Dataset: processed_dataset (GitHub, sakanaowo/DragonFruit). Classes: fungal infections (anthracnose or stem canker), healthy fruits, healthy leaves, insect-infected fruits, mealybugs and scale insects (fruits), sunburn damage.

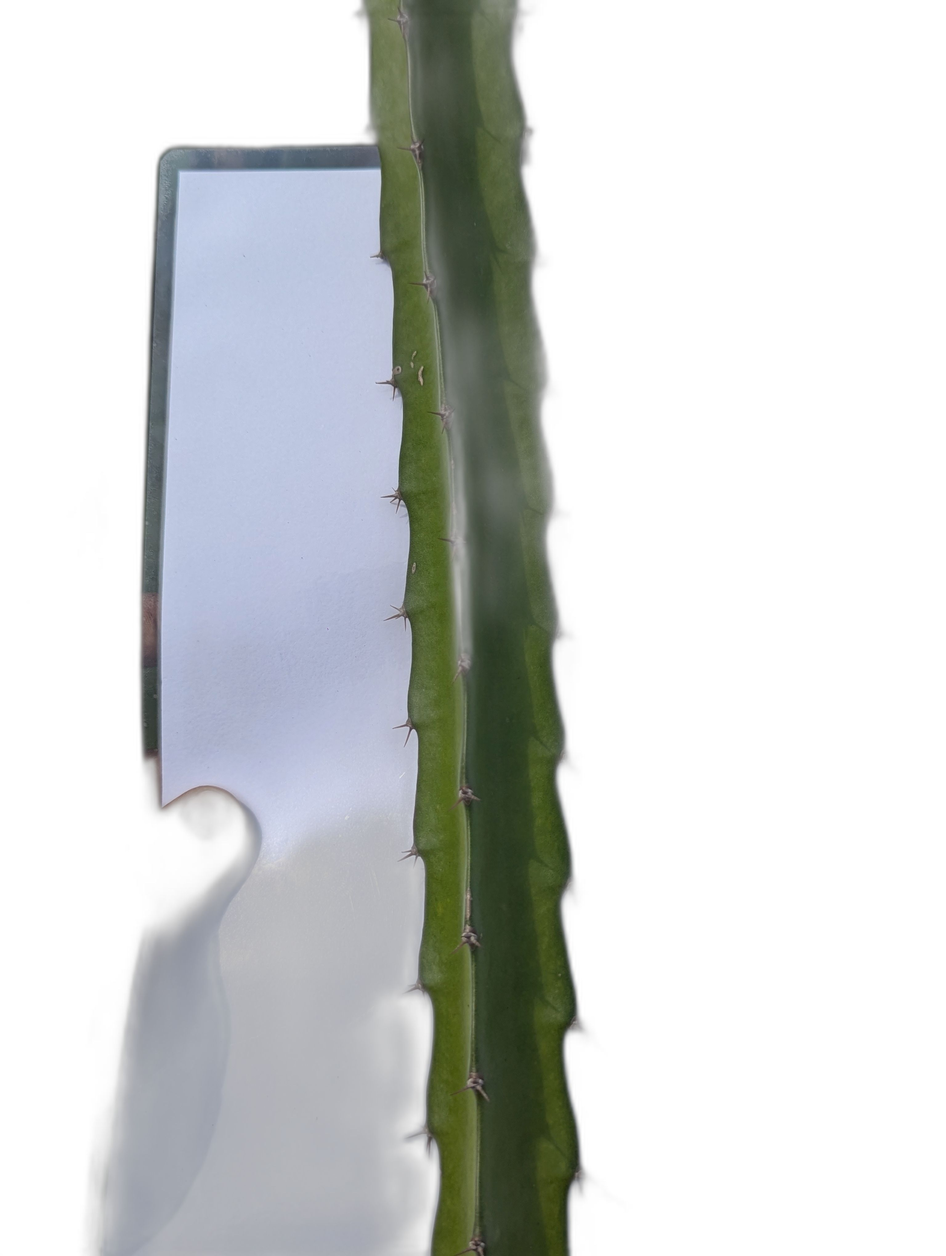
Label: healthy leaves

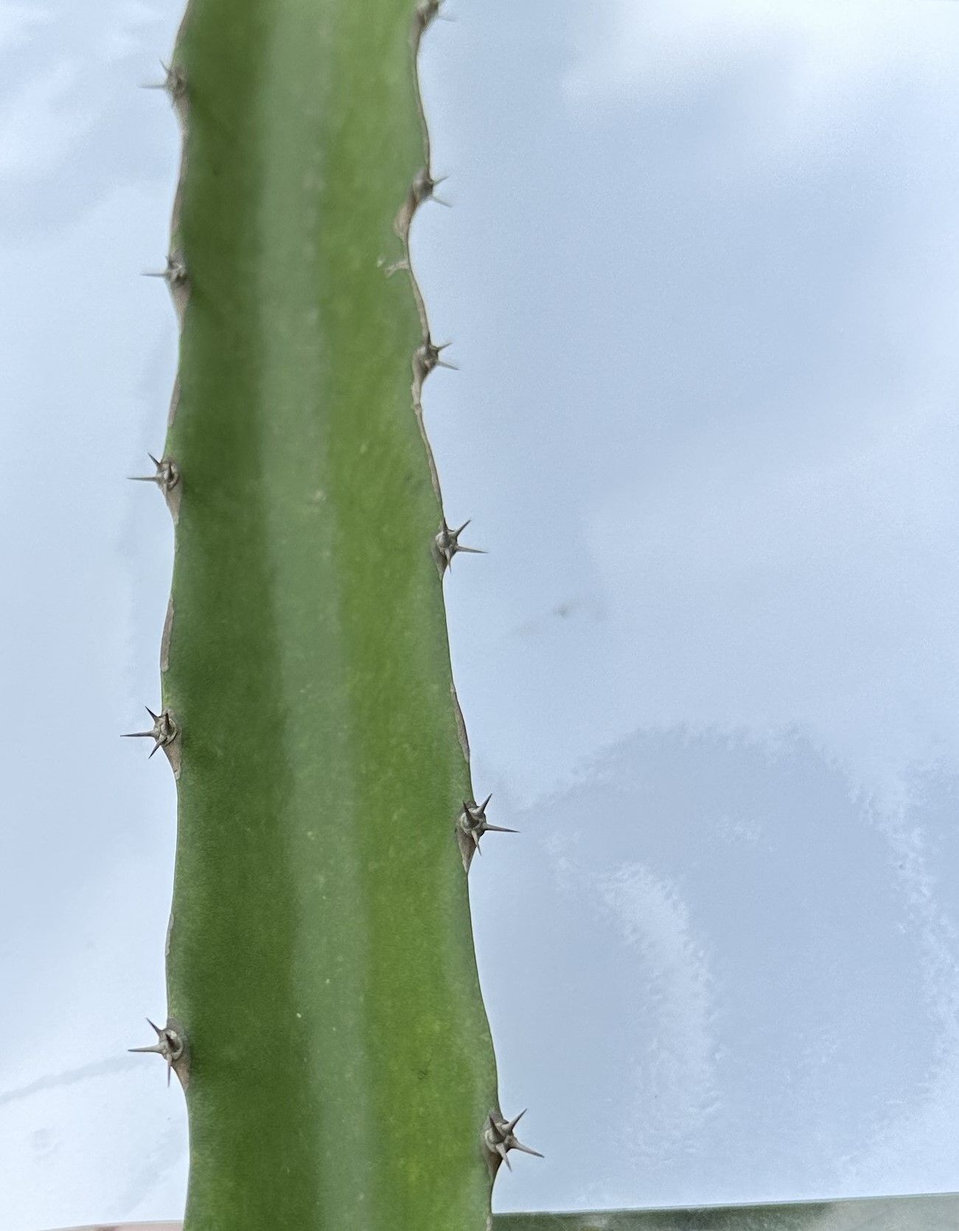
Label: healthy leaves

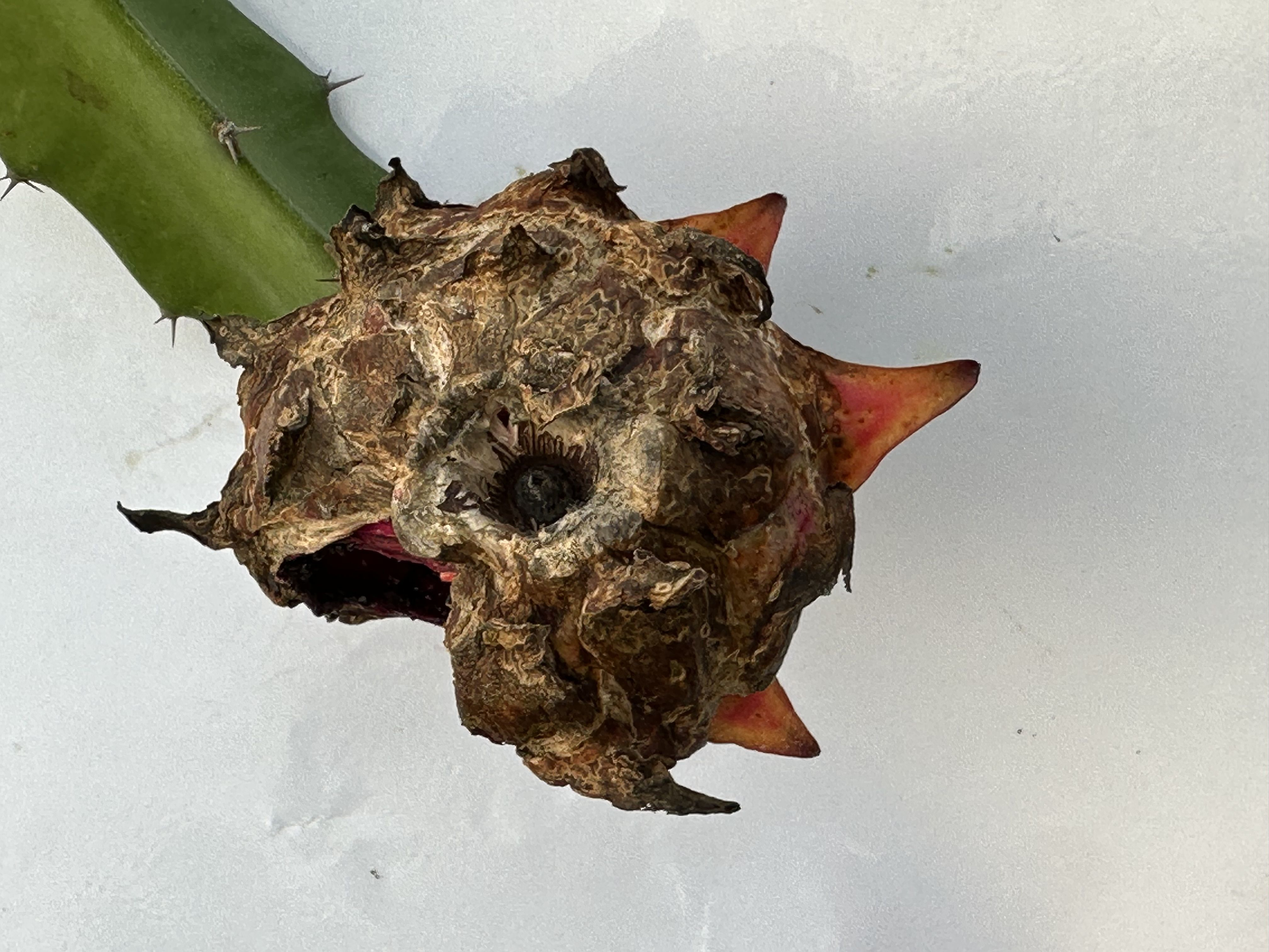
Label: fungal infections (anthracnose or stem canker)

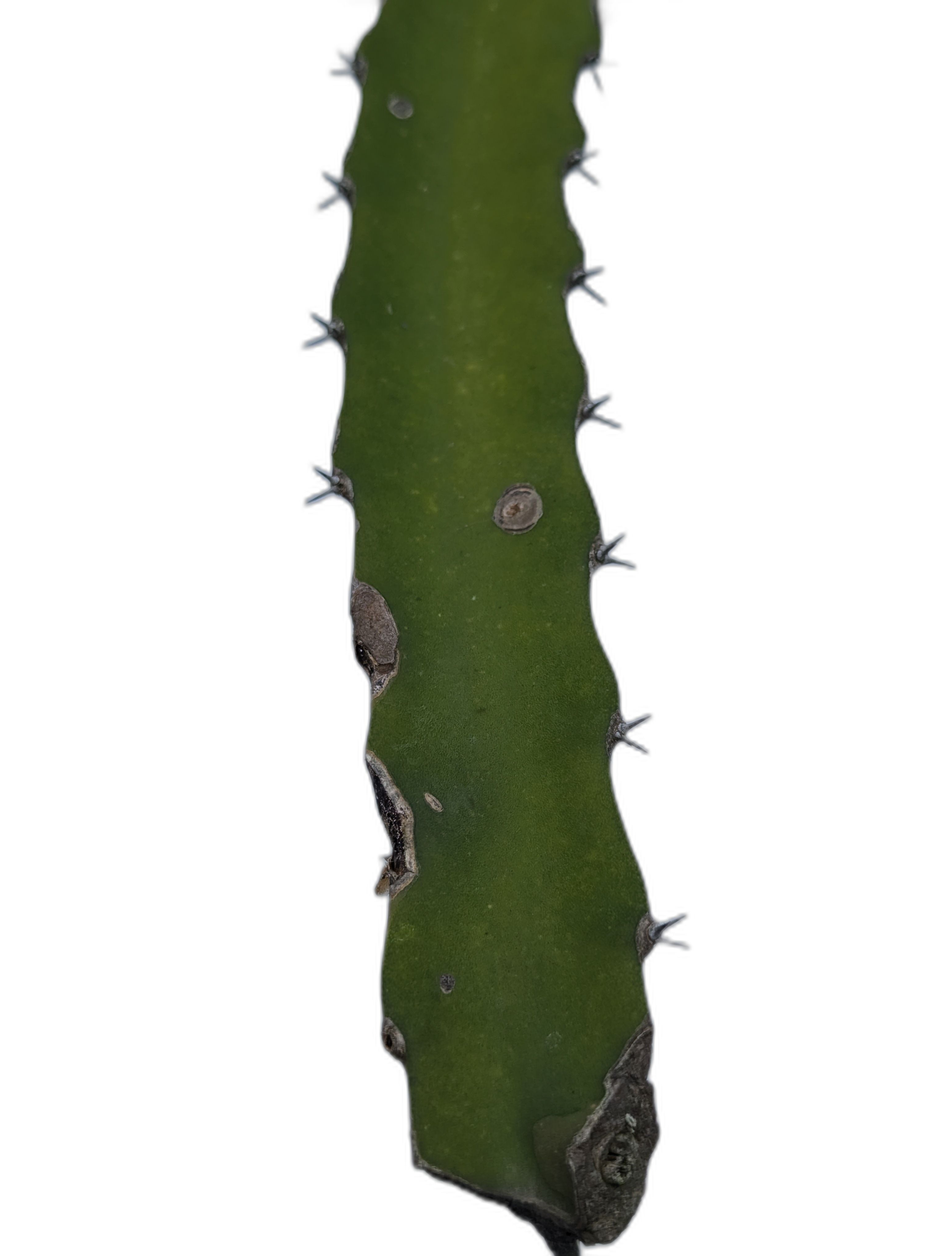
Label: fungal infections (anthracnose or stem canker)

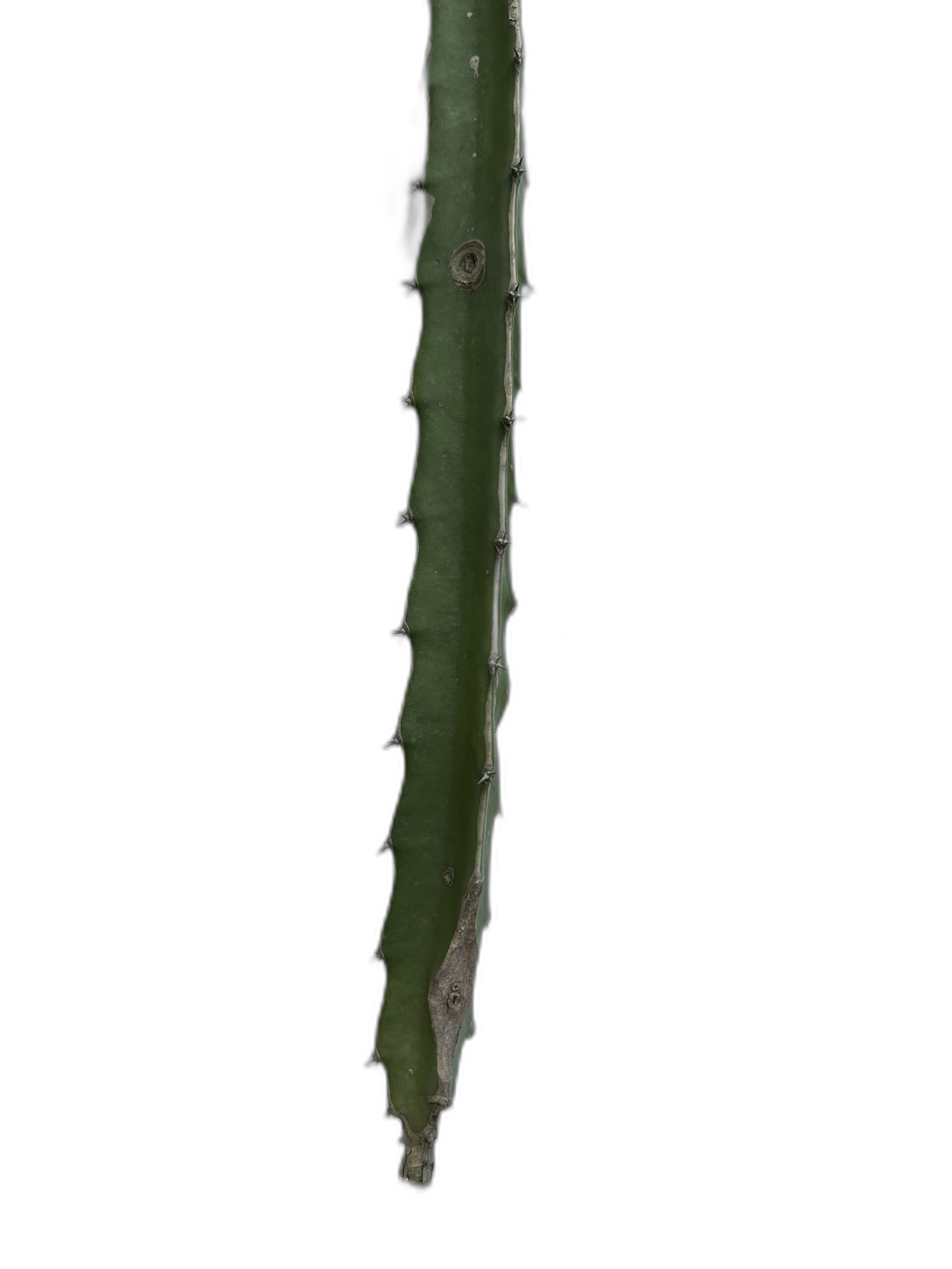
Label: fungal infections (anthracnose or stem canker)

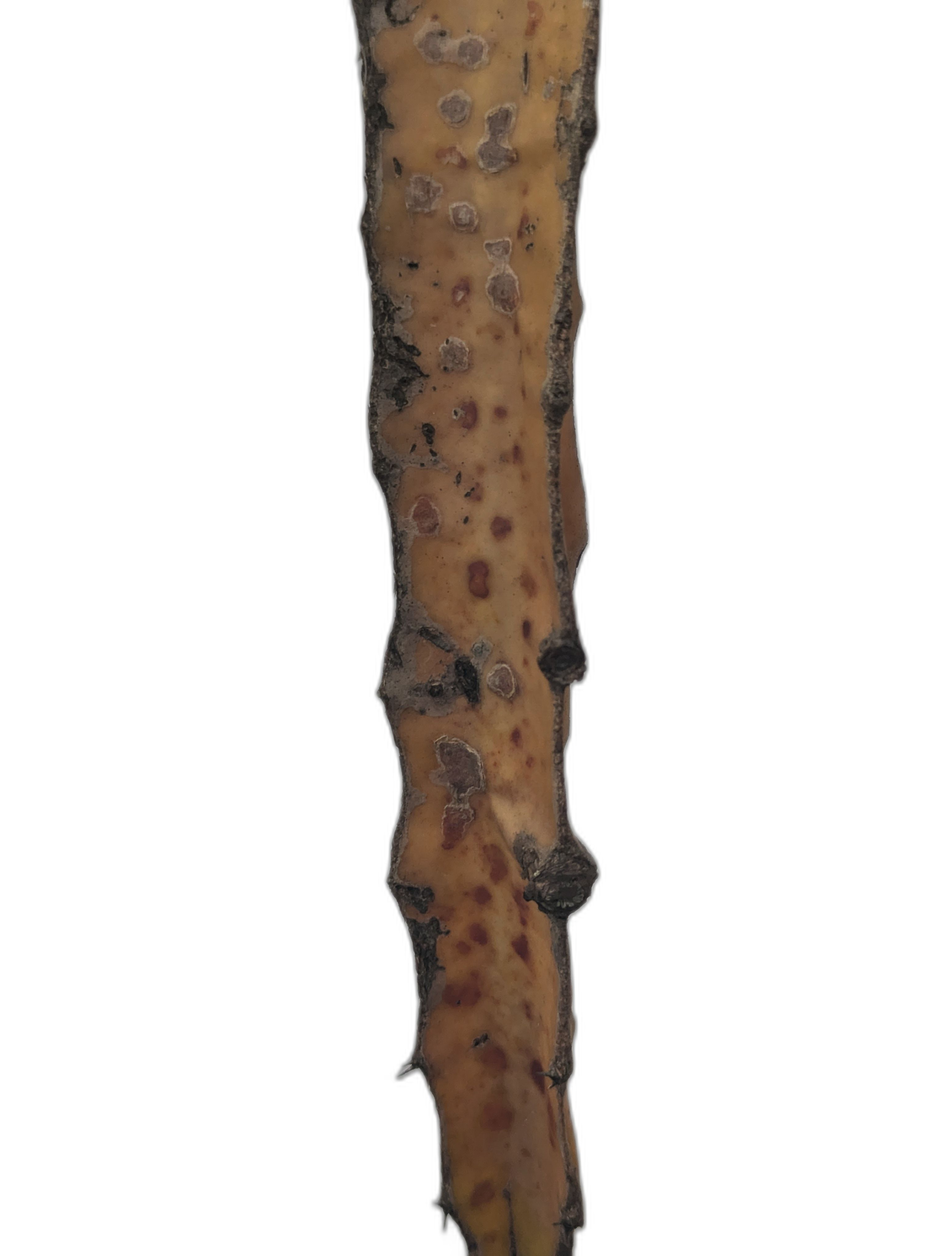
Label: fungal infections (anthracnose or stem canker)
